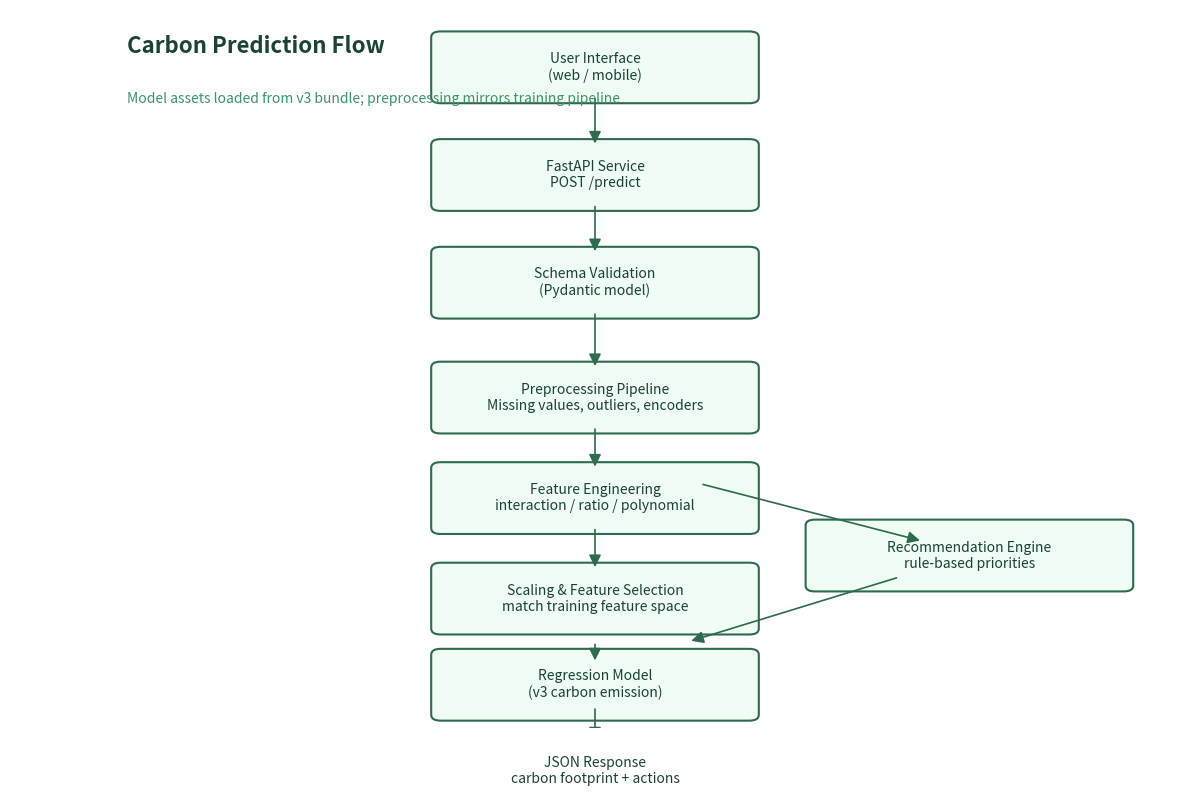

This chart was generated by the following Python code: (Note: this script raises an exception after producing the figure.)
import matplotlib.pyplot as plt
from matplotlib.patches import FancyBboxPatch, FancyArrowPatch


def add_box(ax, center, text, width=2.6, height=0.8, color="#2d6a4f"):
    x, y = center
    rect = FancyBboxPatch(
        (x - width / 2, y - height / 2),
        width,
        height,
        boxstyle="round,pad=0.1,rounding_size=0.08",
        linewidth=1.5,
        edgecolor=color,
        facecolor="#f0fdf4"
    )
    ax.add_patch(rect)
    ax.text(
        x,
        y,
        text,
        ha="center",
        va="center",
        fontsize=10,
        color="#1b4332",
        wrap=True
    )


def add_arrow(ax, start, end, color="#2d6a4f"):
    arrow = FancyArrowPatch(
        start,
        end,
        arrowstyle="-|>",
        mutation_scale=18,
        linewidth=1.2,
        color=color
    )
    ax.add_patch(arrow)


def main():
    fig, ax = plt.subplots(figsize=(12, 8))
    ax.set_xlim(0, 10)
    ax.set_ylim(0, 10)
    ax.axis("off")

    nodes = {
        "client": ((5, 9.2), "User Interface\n(web / mobile)"),
        "api": ((5, 7.7), "FastAPI Service\nPOST /predict"),
        "validation": ((5, 6.2), "Schema Validation\n(Pydantic model)"),
        "preprocess": ((5, 4.6), "Preprocessing Pipeline\nMissing values, outliers, encoders"),
        "features": ((5, 3.2), "Feature Engineering\ninteraction / ratio / polynomial"),
        "scaling": ((5, 1.8), "Scaling & Feature Selection\nmatch training feature space"),
        "model": ((5, 0.6), "Regression Model\n(v3 carbon emission)"),
        "recommend": ((8.2, 2.4), "Recommendation Engine\nrule-based priorities"),
        "response": ((5, -0.6), "JSON Response\ncarbon footprint + actions"),
    }

    for key, (pos, label) in nodes.items():
        add_box(ax, pos, label)

    add_arrow(ax, (5, 8.8), (5, 8.1))
    add_arrow(ax, (5, 7.3), (5, 6.6))
    add_arrow(ax, (5, 5.8), (5, 5.0))
    add_arrow(ax, (5, 4.2), (5, 3.6))
    add_arrow(ax, (5, 2.8), (5, 2.2))
    add_arrow(ax, (5, 1.2), (5, 0.9))
    add_arrow(ax, (5, 0.3), (5, -0.2))

    add_arrow(ax, (5.9, 3.4), (7.8, 2.6))
    add_arrow(ax, (7.6, 2.1), (5.8, 1.2))

    ax.text(
        1.0,
        9.4,
        "Carbon Prediction Flow",
        fontsize=16,
        fontweight="bold",
        color="#1b4332",
        ha="left"
    )

    ax.text(
        1.0,
        8.7,
        "Model assets loaded from v3 bundle; preprocessing mirrors training pipeline",
        fontsize=10,
        color="#40916c",
        ha="left"
    )

    plt.tight_layout()
    output_path = "reports/carbon_prediction_flowchart.png"
    plt.savefig(output_path, dpi=200, bbox_inches="tight")
    print(f"Flowchart saved to {output_path}")


if __name__ == "__main__":
    main()
